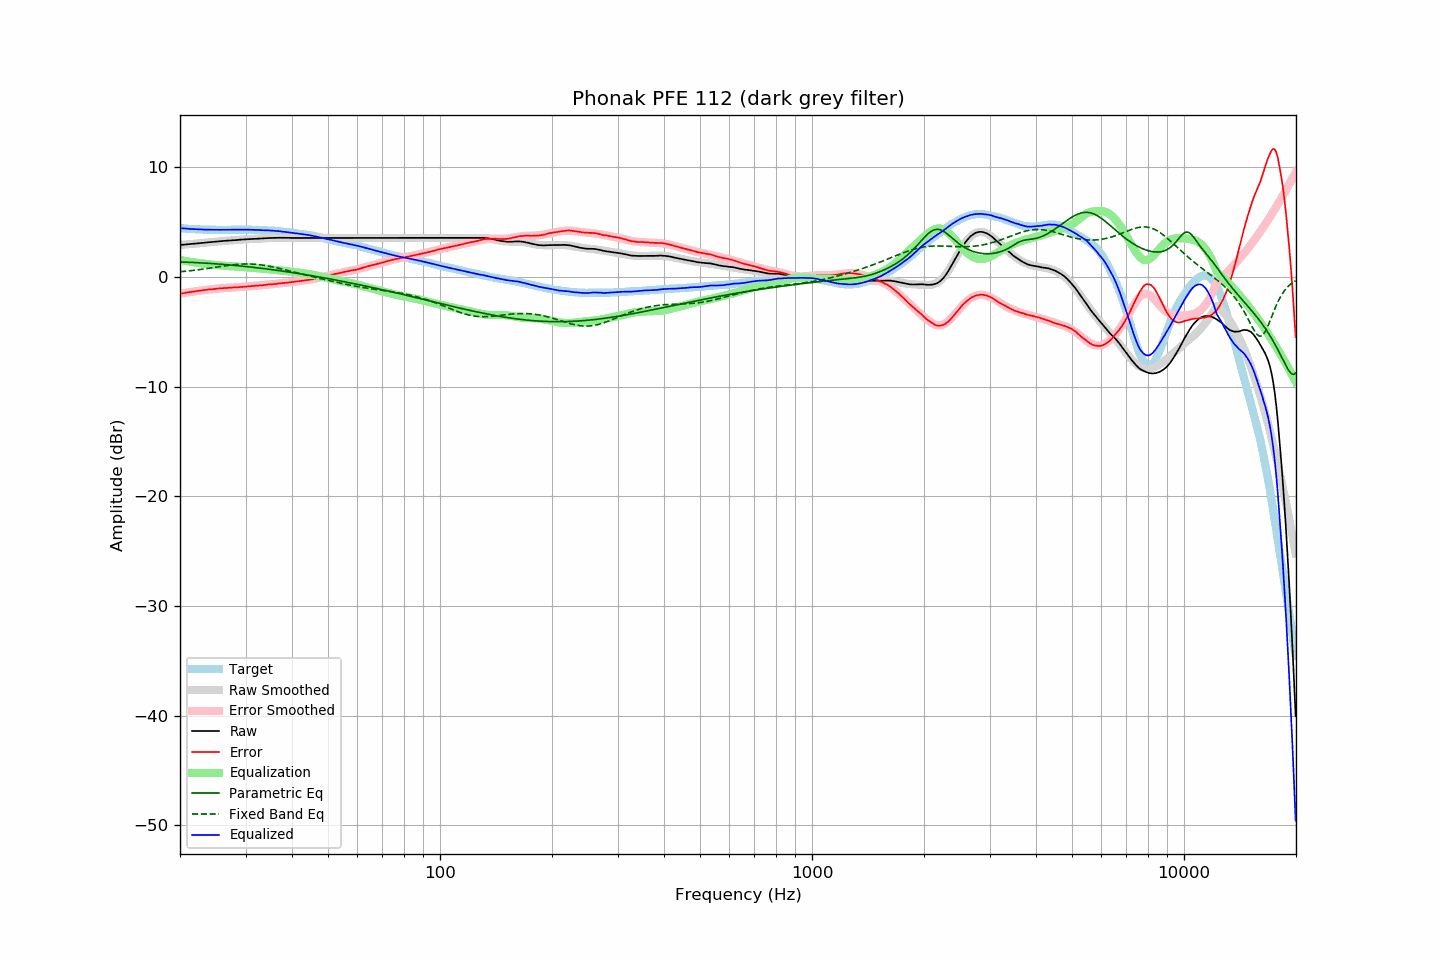

The file beside this chart, header and first rows:
frequency, raw, error, smoothed, error_smoothed, equalization, parametric_eq, fixed_band_eq, equalized_raw, equalized_smoothed, target
20.00, 2.91, -1.54, 2.91, -1.54, 1.54, 1.36, 0.47, 4.45, 4.45, 4.45
20.20, 2.92, -1.51, 2.92, -1.51, 1.51, 1.36, 0.48, 4.43, 4.43, 4.43
20.40, 2.94, -1.48, 2.94, -1.48, 1.48, 1.35, 0.50, 4.42, 4.42, 4.42
20.61, 2.95, -1.46, 2.95, -1.46, 1.46, 1.35, 0.51, 4.41, 4.41, 4.41
20.81, 2.97, -1.42, 2.97, -1.43, 1.43, 1.34, 0.53, 4.40, 4.40, 4.39
21.02, 2.98, -1.40, 2.98, -1.41, 1.41, 1.34, 0.54, 4.39, 4.39, 4.38
21.23, 2.99, -1.38, 2.99, -1.39, 1.39, 1.33, 0.56, 4.38, 4.38, 4.37
21.44, 3.01, -1.37, 3.01, -1.36, 1.36, 1.32, 0.57, 4.37, 4.37, 4.38
21.66, 3.02, -1.34, 3.02, -1.34, 1.34, 1.32, 0.59, 4.36, 4.36, 4.36
21.87, 3.03, -1.33, 3.03, -1.32, 1.32, 1.31, 0.61, 4.35, 4.35, 4.36
22.09, 3.05, -1.29, 3.05, -1.30, 1.30, 1.30, 0.63, 4.35, 4.35, 4.34
22.31, 3.06, -1.28, 3.06, -1.28, 1.28, 1.30, 0.65, 4.34, 4.34, 4.34
22.54, 3.07, -1.26, 3.07, -1.26, 1.26, 1.29, 0.66, 4.33, 4.33, 4.33
22.76, 3.09, -1.24, 3.09, -1.24, 1.24, 1.28, 0.68, 4.33, 4.33, 4.33
22.99, 3.10, -1.22, 3.10, -1.22, 1.22, 1.27, 0.70, 4.32, 4.32, 4.32
23.22, 3.11, -1.20, 3.11, -1.20, 1.20, 1.26, 0.72, 4.31, 4.32, 4.31
23.45, 3.13, -1.19, 3.13, -1.19, 1.19, 1.25, 0.75, 4.32, 4.31, 4.32
23.69, 3.14, -1.17, 3.14, -1.17, 1.17, 1.25, 0.77, 4.31, 4.31, 4.31
23.92, 3.16, -1.14, 3.16, -1.15, 1.15, 1.24, 0.79, 4.31, 4.31, 4.30
24.16, 3.17, -1.14, 3.17, -1.13, 1.13, 1.23, 0.81, 4.30, 4.30, 4.31
24.40, 3.18, -1.13, 3.19, -1.12, 1.12, 1.22, 0.83, 4.30, 4.30, 4.31
24.65, 3.20, -1.11, 3.20, -1.10, 1.10, 1.21, 0.85, 4.30, 4.30, 4.31
24.89, 3.21, -1.09, 3.21, -1.09, 1.09, 1.20, 0.88, 4.30, 4.30, 4.30
25.14, 3.23, -1.06, 3.23, -1.07, 1.07, 1.19, 0.90, 4.30, 4.30, 4.29
25.39, 3.24, -1.05, 3.24, -1.06, 1.06, 1.17, 0.92, 4.30, 4.30, 4.29
25.65, 3.25, -1.04, 3.25, -1.04, 1.04, 1.16, 0.94, 4.29, 4.30, 4.29
25.91, 3.27, -1.02, 3.26, -1.03, 1.03, 1.15, 0.97, 4.30, 4.30, 4.29
26.16, 3.28, -1.02, 3.28, -1.02, 1.02, 1.14, 0.99, 4.30, 4.29, 4.30
26.43, 3.29, -1.01, 3.29, -1.01, 1.01, 1.13, 1.01, 4.30, 4.30, 4.30
26.69, 3.30, -1.00, 3.30, -1.00, 1.00, 1.12, 1.03, 4.30, 4.30, 4.30
26.96, 3.31, -0.99, 3.31, -0.99, 0.99, 1.10, 1.05, 4.30, 4.30, 4.30
27.23, 3.32, -0.98, 3.32, -0.98, 0.98, 1.09, 1.07, 4.30, 4.30, 4.30
27.50, 3.33, -0.97, 3.33, -0.97, 0.97, 1.08, 1.09, 4.30, 4.30, 4.30
27.77, 3.34, -0.96, 3.34, -0.96, 0.96, 1.06, 1.10, 4.30, 4.31, 4.30
28.05, 3.35, -0.95, 3.35, -0.95, 0.95, 1.05, 1.12, 4.30, 4.31, 4.30
28.33, 3.36, -0.95, 3.37, -0.94, 0.94, 1.04, 1.13, 4.30, 4.31, 4.31
28.62, 3.37, -0.94, 3.38, -0.93, 0.93, 1.02, 1.15, 4.30, 4.31, 4.31
28.90, 3.39, -0.93, 3.39, -0.92, 0.92, 1.01, 1.16, 4.31, 4.31, 4.32
29.19, 3.40, -0.92, 3.40, -0.91, 0.91, 0.99, 1.17, 4.31, 4.31, 4.32
29.48, 3.41, -0.91, 3.41, -0.90, 0.90, 0.98, 1.17, 4.31, 4.31, 4.32
29.78, 3.42, -0.89, 3.42, -0.89, 0.89, 0.96, 1.18, 4.31, 4.31, 4.31
30.08, 3.43, -0.88, 3.43, -0.88, 0.88, 0.95, 1.18, 4.31, 4.31, 4.31
30.38, 3.44, -0.86, 3.44, -0.87, 0.87, 0.93, 1.18, 4.31, 4.31, 4.30
30.68, 3.45, -0.85, 3.45, -0.86, 0.86, 0.92, 1.18, 4.31, 4.30, 4.30
30.99, 3.46, -0.84, 3.45, -0.84, 0.84, 0.90, 1.18, 4.30, 4.30, 4.30
31.30, 3.46, -0.84, 3.46, -0.83, 0.83, 0.88, 1.17, 4.29, 4.29, 4.30
31.61, 3.47, -0.82, 3.47, -0.82, 0.82, 0.87, 1.16, 4.29, 4.29, 4.29
31.93, 3.47, -0.80, 3.48, -0.81, 0.81, 0.85, 1.15, 4.28, 4.28, 4.27
32.24, 3.48, -0.80, 3.48, -0.79, 0.79, 0.83, 1.14, 4.27, 4.28, 4.28
32.57, 3.49, -0.78, 3.49, -0.78, 0.78, 0.81, 1.12, 4.27, 4.27, 4.27
32.89, 3.50, -0.76, 3.50, -0.77, 0.77, 0.80, 1.11, 4.27, 4.27, 4.26
33.22, 3.50, -0.76, 3.51, -0.75, 0.75, 0.78, 1.09, 4.25, 4.26, 4.26
33.55, 3.51, -0.75, 3.51, -0.74, 0.74, 0.76, 1.07, 4.25, 4.26, 4.26
33.89, 3.52, -0.73, 3.52, -0.73, 0.73, 0.74, 1.04, 4.25, 4.25, 4.25
34.23, 3.53, -0.70, 3.53, -0.71, 0.71, 0.72, 1.02, 4.24, 4.24, 4.23
34.57, 3.54, -0.69, 3.54, -0.70, 0.70, 0.70, 0.99, 4.24, 4.24, 4.23
34.92, 3.55, -0.67, 3.54, -0.68, 0.68, 0.69, 0.96, 4.23, 4.23, 4.22
35.27, 3.55, -0.69, 3.55, -0.67, 0.67, 0.67, 0.93, 4.22, 4.22, 4.24
35.62, 3.56, -0.65, 3.56, -0.66, 0.66, 0.65, 0.90, 4.22, 4.21, 4.21
35.97, 3.56, -0.65, 3.56, -0.64, 0.64, 0.63, 0.87, 4.20, 4.20, 4.21
... 635 more rows
